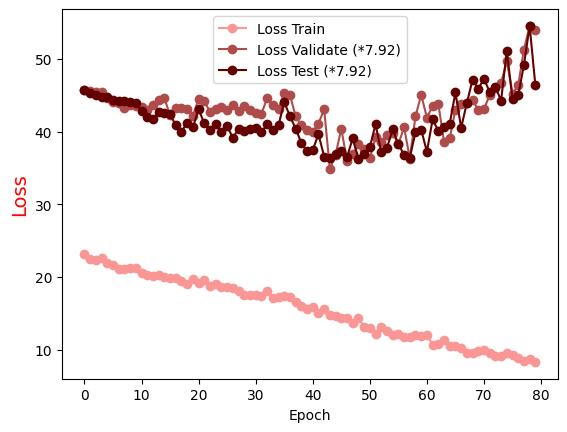

The table this chart was drawn from, first rows:
Epoch, Loss Train, Loss Validate (*7.92), Loss Test (*7.92)
0.0, 23.15, 45.73, 45.65
1.0, 22.49, 45.54, 45.36
2.0, 22.29, 45.46, 45.01
3.0, 22.58, 45.43, 44.72
4.0, 21.88, 44.62, 44.7
5.0, 21.61, 44.08, 44.39
6.0, 21.14, 43.93, 44.27
7.0, 21.14, 43.25, 44.23
8.0, 21.21, 43.66, 44.07
9.0, 21.26, 43.51, 43.88
10.0, 20.58, 43.44, 42.77
11.0, 20.31, 42.9, 42.05
12.0, 20.09, 43.63, 41.73
13.0, 20.28, 44.39, 42.62
14.0, 20.01, 44.58, 42.48
15.0, 19.81, 42.26, 42.38
16.0, 19.91, 43.23, 40.85
17.0, 19.44, 43.25, 39.99
18.0, 19.03, 43.12, 41.18
19.0, 19.67, 42.17, 40.58
20.0, 19.16, 44.5, 43.06
21.0, 19.56, 44.15, 41.11
22.0, 18.83, 42.71, 40.26
23.0, 18.99, 43.1, 40.98
24.0, 18.58, 43.38, 39.99
25.0, 18.67, 43.03, 40.72
26.0, 18.53, 43.71, 39.17
27.0, 18.05, 42.86, 40.35
28.0, 17.55, 43.47, 40.12
29.0, 17.49, 42.96, 40.31
30.0, 17.53, 42.52, 40.46
31.0, 17.45, 42.42, 39.89
32.0, 18.11, 44.57, 41.01
33.0, 17.06, 43.6, 40.2
34.0, 17.2, 43.13, 40.86
35.0, 17.44, 45.24, 44.05
36.0, 17.28, 45.02, 42.13
37.0, 16.51, 42.12, 40.41
38.0, 16.05, 40.83, 38.44
39.0, 15.62, 40.23, 37.27
40.0, 15.9, 39.95, 37.46
41.0, 15.06, 41.1, 39.63
42.0, 15.59, 43.05, 36.55
43.0, 14.84, 34.8, 36.38
44.0, 14.7, 36.83, 36.96
45.0, 14.43, 40.4, 37.29
46.0, 14.37, 35.99, 36.47
47.0, 13.71, 36.88, 39.08
48.0, 14.35, 38.24, 36.22
49.0, 13.19, 37.63, 36.92
50.0, 13.05, 36.33, 37.83
51.0, 12.11, 39.25, 41.01
52.0, 13.12, 38.5, 37.16
53.0, 12.56, 39.53, 37.75
54.0, 12, 39.8, 40.3
55.0, 12.13, 38.27, 38.27
56.0, 11.72, 40.61, 36.81
57.0, 11.7, 36.28, 36.4
58.0, 11.98, 42.1, 39.91
59.0, 11.92, 45.05, 40.25
... 20 more rows
